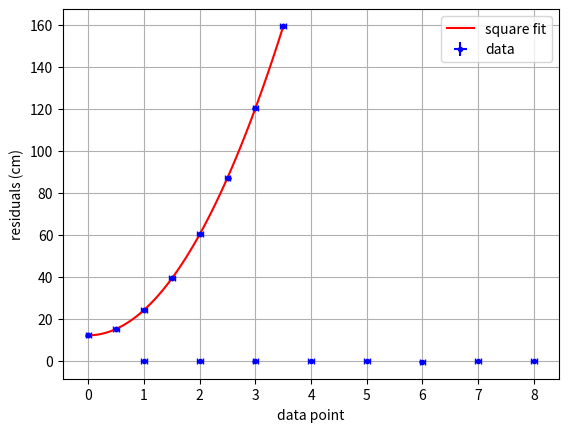

Recreate this plot in Python.
import numpy as np
import matplotlib.pyplot as plt

time = np.array([0.00, 0.50, 1.00, 1.50, 2.00, 2.50, 3.00, 3.50]) # time in s
pos = np.array([12.3, 15.2, 24.3, 39.4, 60.5, 87.1, 120.3, 159.2]) # position in cm

dt = 0.05 # error for time in s
dx = 0.2 # error for position in cm

plt.errorbar(time, pos, fmt='.', color='blue', xerr=dt, yerr=dx, capsize=2)
plt.xlabel('time (s)')
plt.ylabel('position (cm)')
plt.show()

from scipy.optimize import curve_fit

def f(t, a, v0, x0):
    """
    Fit function for a motion with constant acceleration.

    The parameters are:
    t    time
    a    acceleration
    v0   initial velocity
    x0   initial position
    The function returns the position at time t.
    """
    return a/2 * t**2 + v0 * t + x0

# The method curve_fit returns two lists:
# coeff contains the fit parameters
# pcov contains the covariance matrix, whose diagonal elements are a measure
# of how accurately the fit parameters match the data (see below)
coeff, pcov = curve_fit(f, time, pos)
a, v0, x0 = coeff # fit parameters are in the order of the function definition

t = np.linspace(0, max(time), 100) # array with evenly spaced t values
x = f(t, a, v0, x0) # array with positions predicted by fit function

plt.plot(t, x, color='red', label='square fit')
plt.errorbar(time, pos, fmt='.', color='blue', xerr=dt, yerr=dx, label='data')
plt.xlabel('time (s)')
plt.ylabel('position (cm)')
plt.legend()
plt.show()

res = pos - f(time, a, v0, x0) # calculate residuals (measured - predicted)

plt.errorbar(range(1, len(time)+1), res, fmt='.', color='blue', xerr=dt, yerr=dx, capsize=2)
plt.xlabel('data point')
plt.ylabel('residuals (cm)')
plt.grid()
plt.show()

sq_errors = np.diag(pcov) # assign diagonal elements of covariance matrix
da, dv0, dx0 = np.sqrt(sq_errors) # square root corresponds to errors of fit parameters

print(f'acceleration:      a = ({a:.2f} ± {da:.2f}) cm/s^2')
print(f'initial velocity:  v_0 = ({v0:.2f} ± {dv0:.2f}) cm/s')
print(f'initial position:  x_0 = ({x0:.2f} ± {dx0:.2f}) cm')

